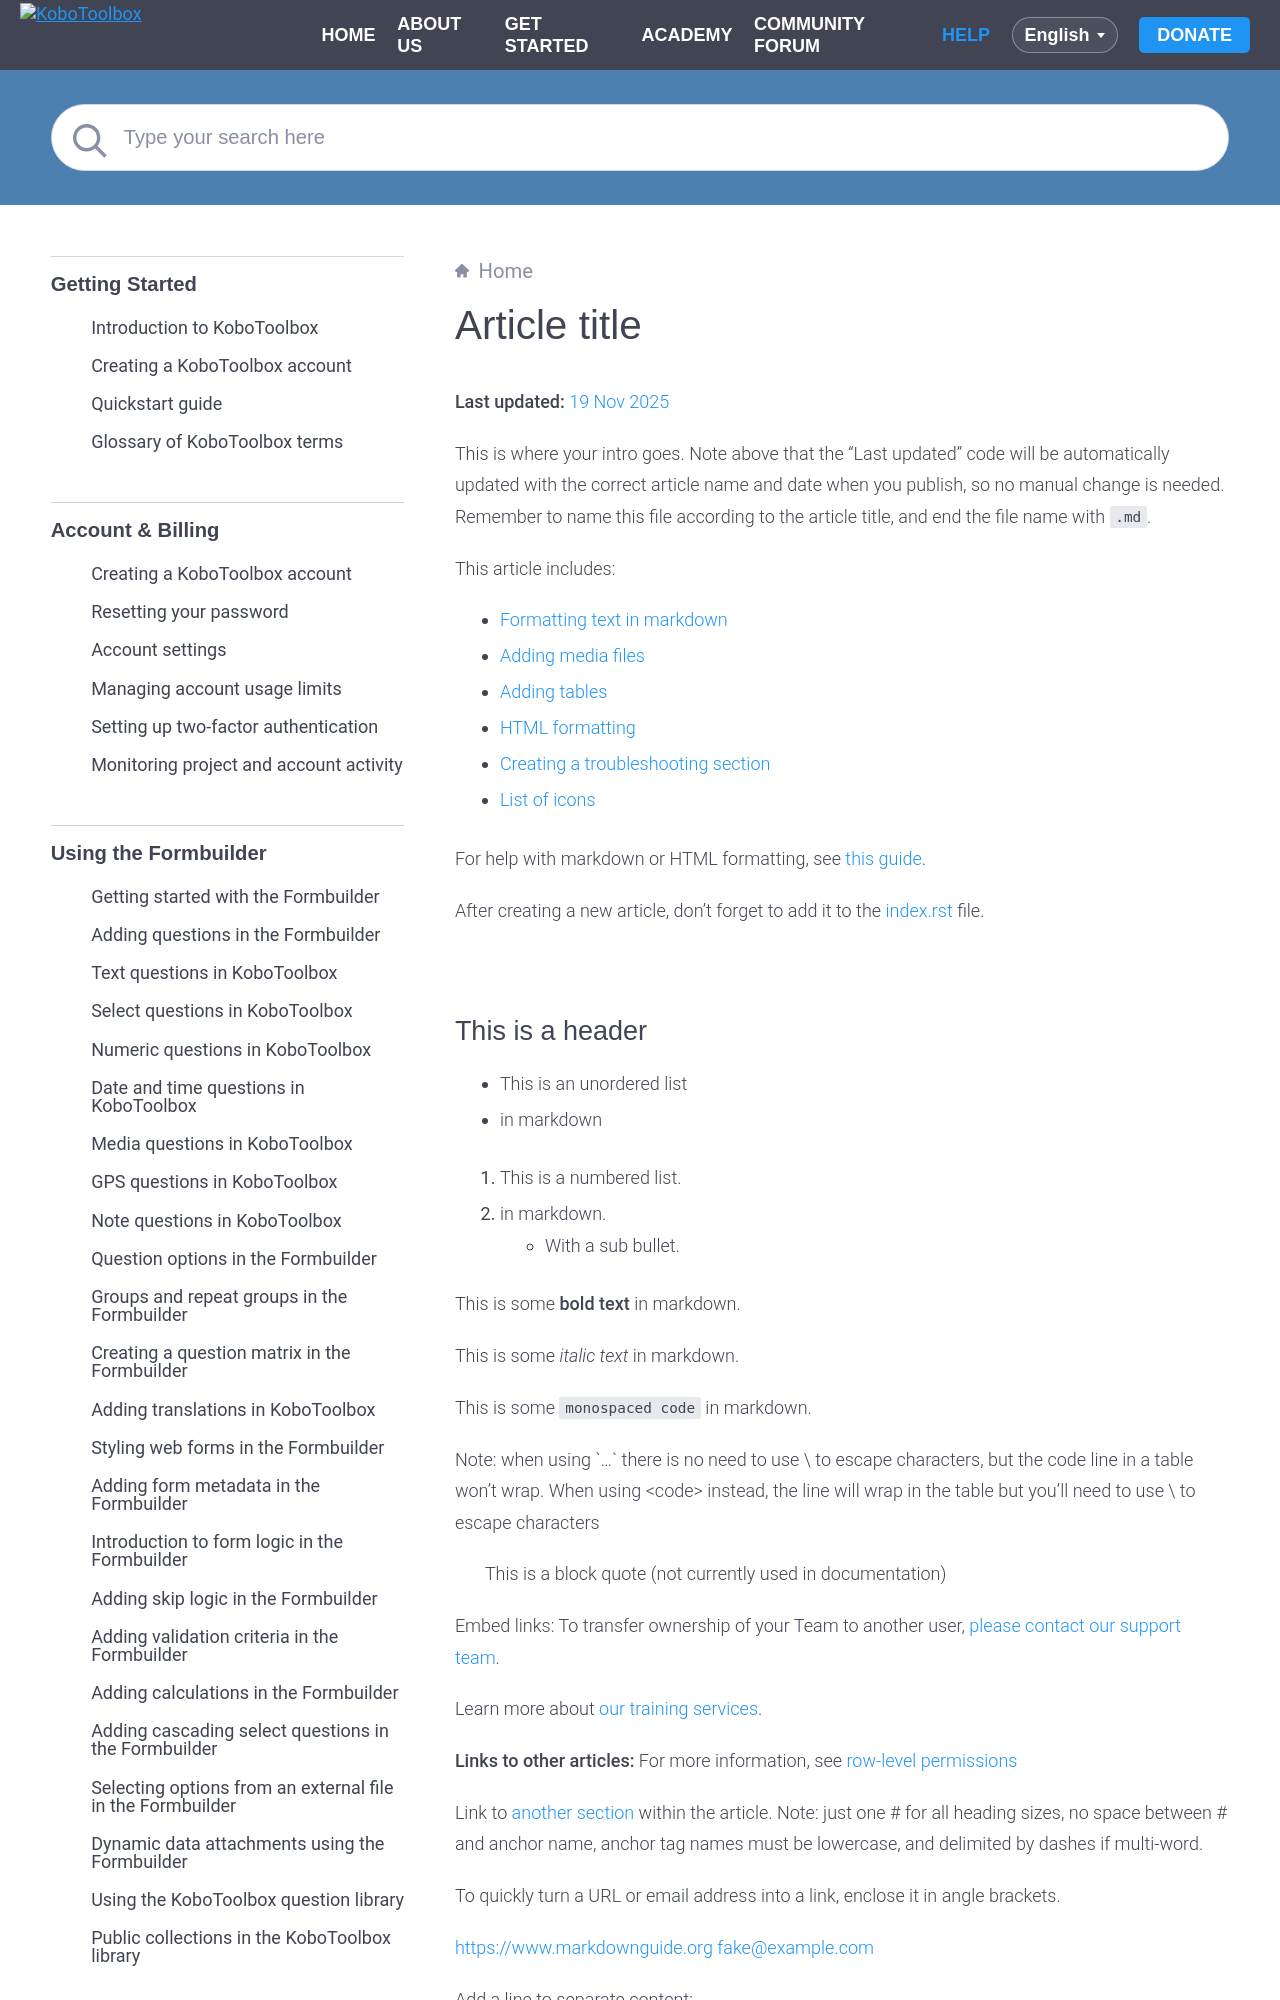

repository: kobotoolbox/docs · page: article_template.html · generator: sphinx

---
nosearch: true
---


# Article title
**Last updated:** <a href="https://github.com/kobotoolbox/docs/blob/f1e655525a6b42d8cd6761878119643fff6200fd/source/article_template.md" class="reference">19 Nov 2025</a>


This is where your intro goes. Note above that the "Last updated" code will be automatically updated with the correct article name and date when you publish, so no manual change is needed. Remember to name this file according to the article title, and end the file name with `.md`.

This article includes:

-   [Formatting text in markdown](#this-is-a-header)
-   [Adding media files](#adding-media-files)
-   [Adding tables](#adding-tables)
-   [HTML formatting](#html-formatting)
-   [Creating a troubleshooting section](#troubleshooting)
-   [List of icons](#list-of-icons)

For help with markdown or HTML formatting, see [this guide](https://www.markdownguide.org/basic-syntax/).

After creating a new article, don't forget to add it to the [index.rst](https://github.com/kobotoolbox/docs/blob/master/source/index.rst) file.

<br/> 


## This is a header

- This is an unordered list
- in markdown

1. This is a numbered list.
2. in markdown.
    - With a sub bullet.

This is some **bold text** in markdown.

This is some *italic text* in markdown.

This is some `monospaced code` in markdown.

Note: when using \`...\` there is no need to use \\ to escape characters, but the code line in a table won't wrap. When using \<code> instead, the line will wrap in the table but you'll need to use \\ to escape characters

> This is a block quote (not currently used in documentation)

Embed links: To transfer ownership of your Team to another user, [please contact our support team](support@kobotoolbox.org).

Learn more about [our training services](https://www.kobotoolbox.org/services/training/).

**Links to other articles:** For more information, see [row-level permissions](row_level_permissions.md)

Link to [another section](#adding-media-files) within the article. Note: just one # for all heading sizes, no space between # and anchor name, anchor tag names must be lowercase, and delimited by dashes if multi-word.

To quickly turn a URL or email address into a link, enclose it in angle brackets.

<https://www.markdownguide.org>
<fake@example.com>

Add a line to separate content:

---

Add a blank line...

...to start a new paragraph or line break.

To add a full line break, use:

<br/> 



## Adding media files

### Adding images

![image](/images/getting_started_organization_feature/organizations_project_views.gif)

Store the images in the [images folder](https://github.com/kobotoolbox/docs/tree/master/source/images), in a folder named after the support article. Include the folder name and image file name in the filepath above.

### Adding icons
Click the <i class="k-icon-more"></i> **More actions** icon for the user you wish to remove.

Click <i class="k-icon-replace"></i> **Replace form**.

For a full list of all icons, see [here](https://support.kobotoolbox.org/article_template.html#list-of-icons) and also [here](https://support.kobotoolbox.org/_static/kpi-icons/k-icons.html).

### Adding a YouTube video

We recommend publishing videos to YouTube and embedding a link using iframes. 

<iframe src="https://www.youtube.com/embed/oKtMmBAlHho?si=OqS7-rewYMf-Rrw2" style="width: 100%; aspect-ratio: 16 / 9; height: auto; border: 0;" title="YouTube video player" frameborder="0" allow="accelerometer; autoplay; clipboard-write; encrypted-media; gyroscope; picture-in-picture; web-share" allowfullscreen></iframe>

Include the link of the YouTube video inside the iframe.

You can also include videos in the following way:

<video controls>
  <source
    src="./_static/files/getting_started_xlsform/getting_started_xlsform_v2.mp4"
    type="video/mp4"
  />
</video>


<br/> 

## Adding tables
